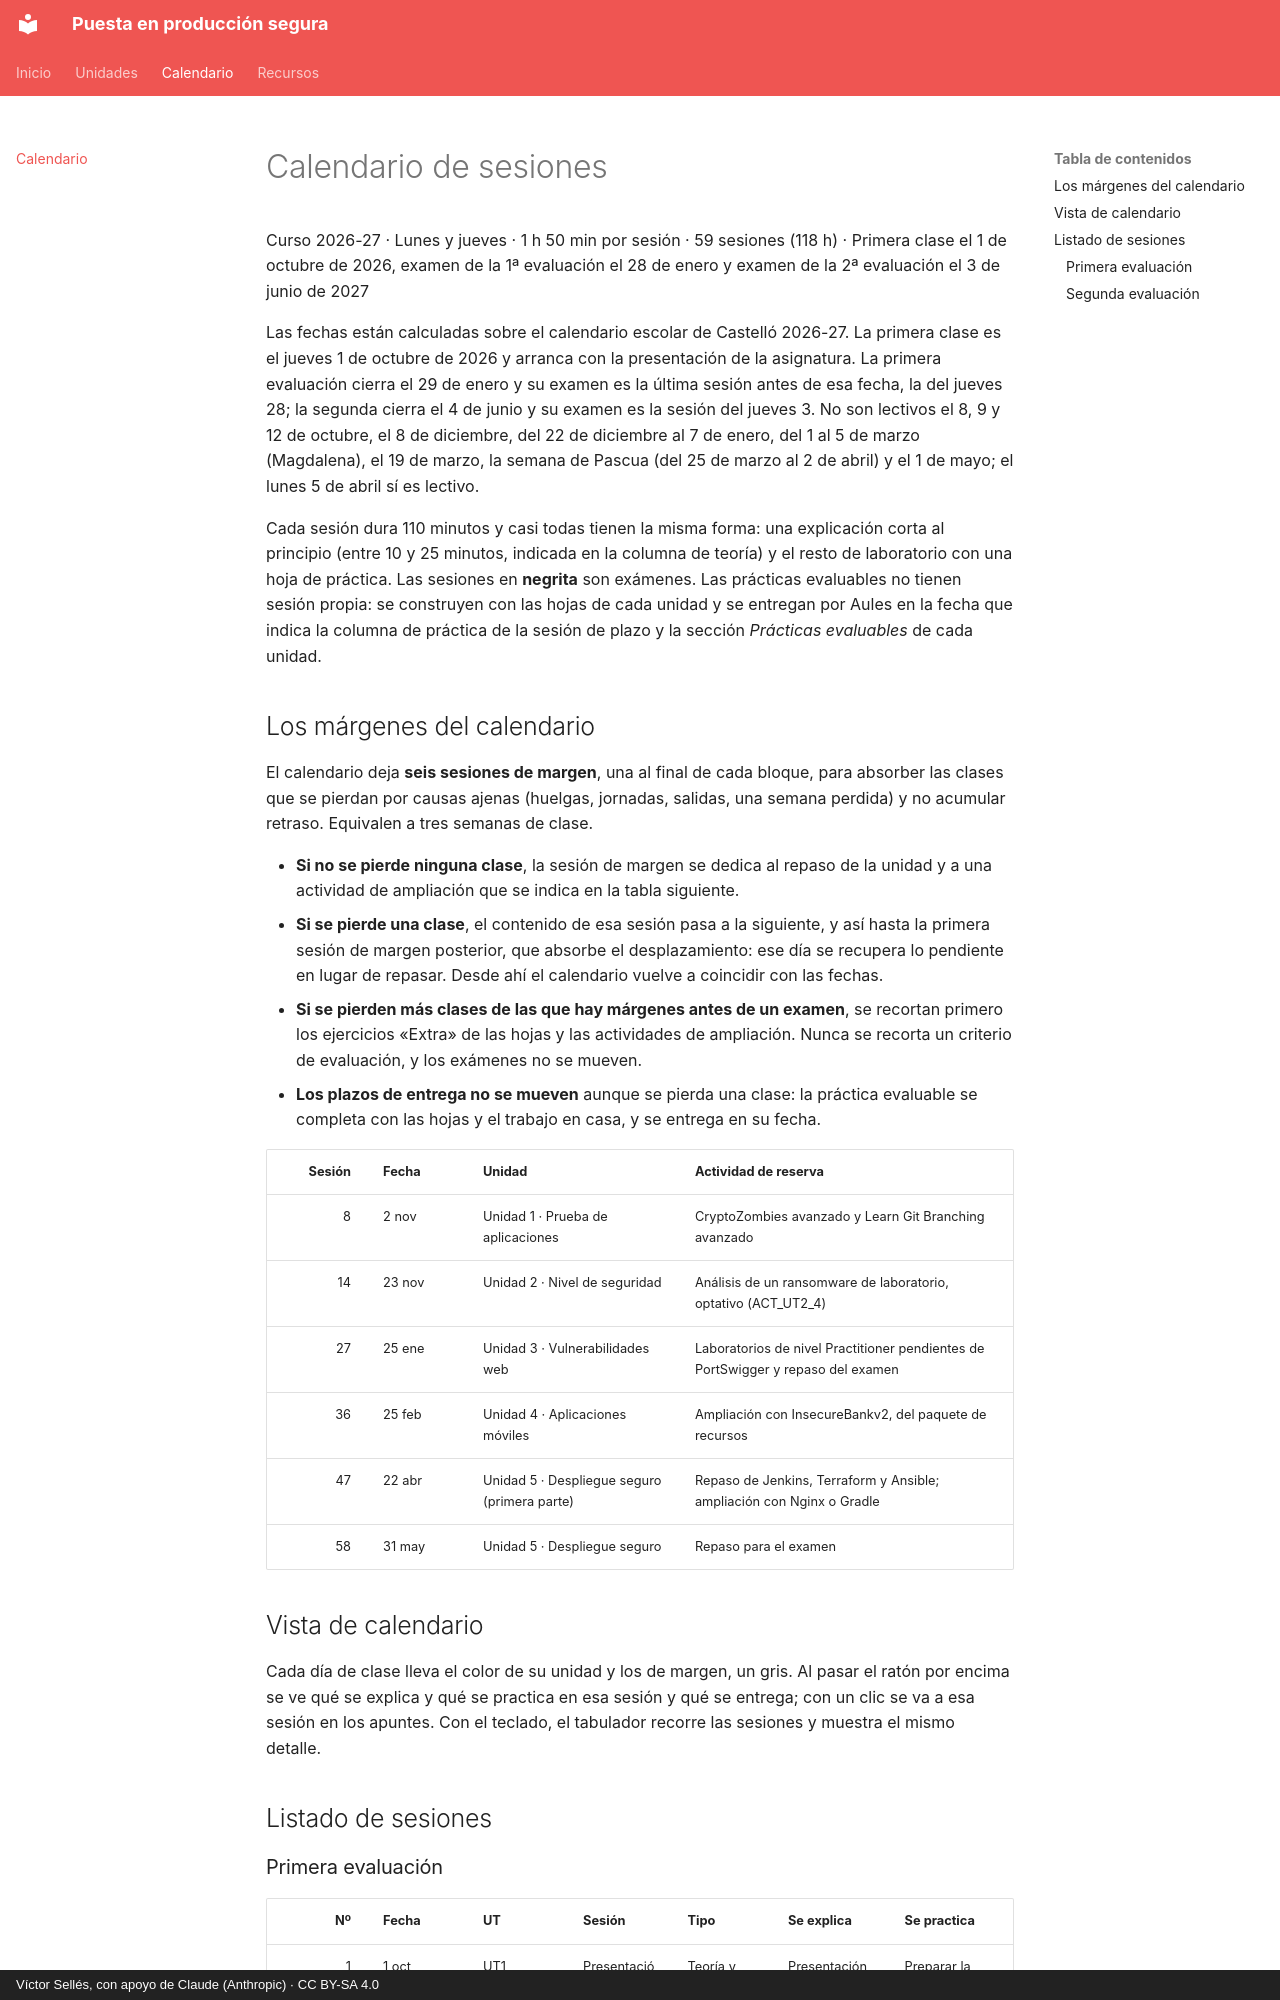

repository: victor-educ/apuntes-PPS · page: calendario/index.html · generator: mkdocs · copyright: Víctor Sellés, con apoyo de Claude (Anthropic) · CC BY-SA 4.0

# Calendario de sesiones

<p class="ut-meta">Curso 2026-27 · Lunes y jueves · 1 h 50 min por sesión · 59 sesiones (118 h) · Primera clase el 1 de octubre de 2026, examen de la 1ª evaluación el 28 de enero y examen de la 2ª evaluación el 3 de junio de 2027</p>

Las fechas están calculadas sobre el calendario escolar de Castelló 2026-27. La primera clase es el jueves 1 de octubre de 2026 y arranca con la presentación de la asignatura. La primera evaluación cierra el 29 de enero y su examen es la última sesión antes de esa fecha, la del jueves 28; la segunda cierra el 4 de junio y su examen es la sesión del jueves 3. No son lectivos el 8, 9 y 12 de octubre, el 8 de diciembre, del 22 de diciembre al 7 de enero, del 1 al 5 de marzo (Magdalena), el 19 de marzo, la semana de Pascua (del 25 de marzo al 2 de abril) y el 1 de mayo; el lunes 5 de abril sí es lectivo.

Cada sesión dura 110 minutos y casi todas tienen la misma forma: una explicación corta al principio (entre 10 y 25 minutos, indicada en la columna de teoría) y el resto de laboratorio con una hoja de práctica. Las sesiones en **negrita** son exámenes. Las prácticas evaluables no tienen sesión propia: se construyen con las hojas de cada unidad y se entregan por Aules en la fecha que indica la columna de práctica de la sesión de plazo y la sección *Prácticas evaluables* de cada unidad.
